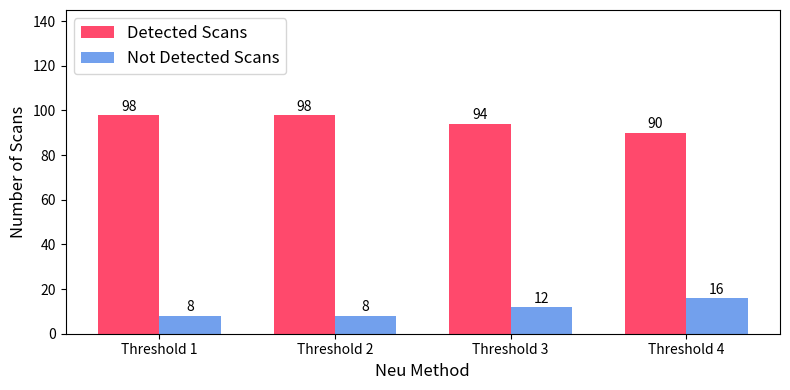

Here is the Python script that generated this plot:
import matplotlib.pyplot as plt
import numpy as np

# Data
categories = ['Threshold 1', 'Threshold 2', 'Threshold 3', 'Threshold 4']
detected = [98, 98, 94, 90]
not_detected = [8, 8, 12, 16]

# Label locations and bar width
x = np.arange(len(categories))
width = 0.35

fig, ax = plt.subplots(figsize=(8, 4))

# Plot bars with matching hex colors
rects1 = ax.bar(x - width/2, detected, width, label='Detected Scans', color='#FF496C')
rects2 = ax.bar(x + width/2, not_detected, width, label='Not Detected Scans', color='#72A0ED')

# Labels and formatting
ax.set_ylabel('Number of Scans', fontsize=12)
ax.set_xlabel('Neu Method', fontsize=12)
ax.set_xticks(x)
ax.set_xticklabels(categories)
ax.set_ylim(0, 145)
ax.legend(loc='upper left', fontsize=12)

# Add value labels on top of each bar
ax.bar_label(rects1, padding=1, fontsize=10)
ax.bar_label(rects2, padding=1, fontsize=10)

plt.tight_layout()
plt.show()
